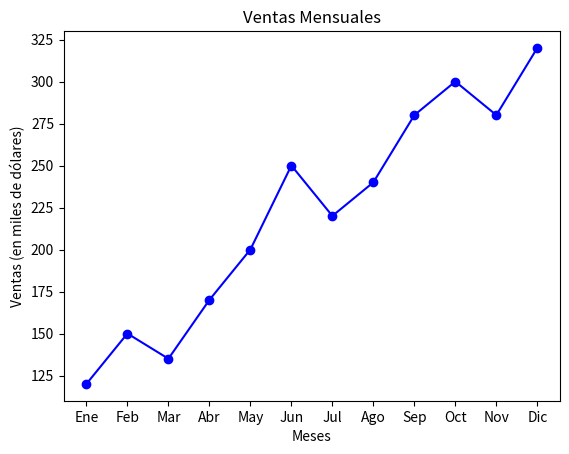

The script that saved this image:
import matplotlib.pyplot as plt

meses = ['Ene', 'Feb', 'Mar', 'Abr', 'May', 'Jun', 'Jul', 'Ago', 'Sep', 'Oct', 'Nov', 'Dic']
ventas = [120, 150, 135, 170, 200, 250, 220, 240, 280, 300, 280, 320]

plt.plot(meses, ventas, marker='o', linestyle='-', color='blue')
plt.title('Ventas Mensuales')
plt.xlabel('Meses')
plt.ylabel('Ventas (en miles de dólares)')

plt.show()
